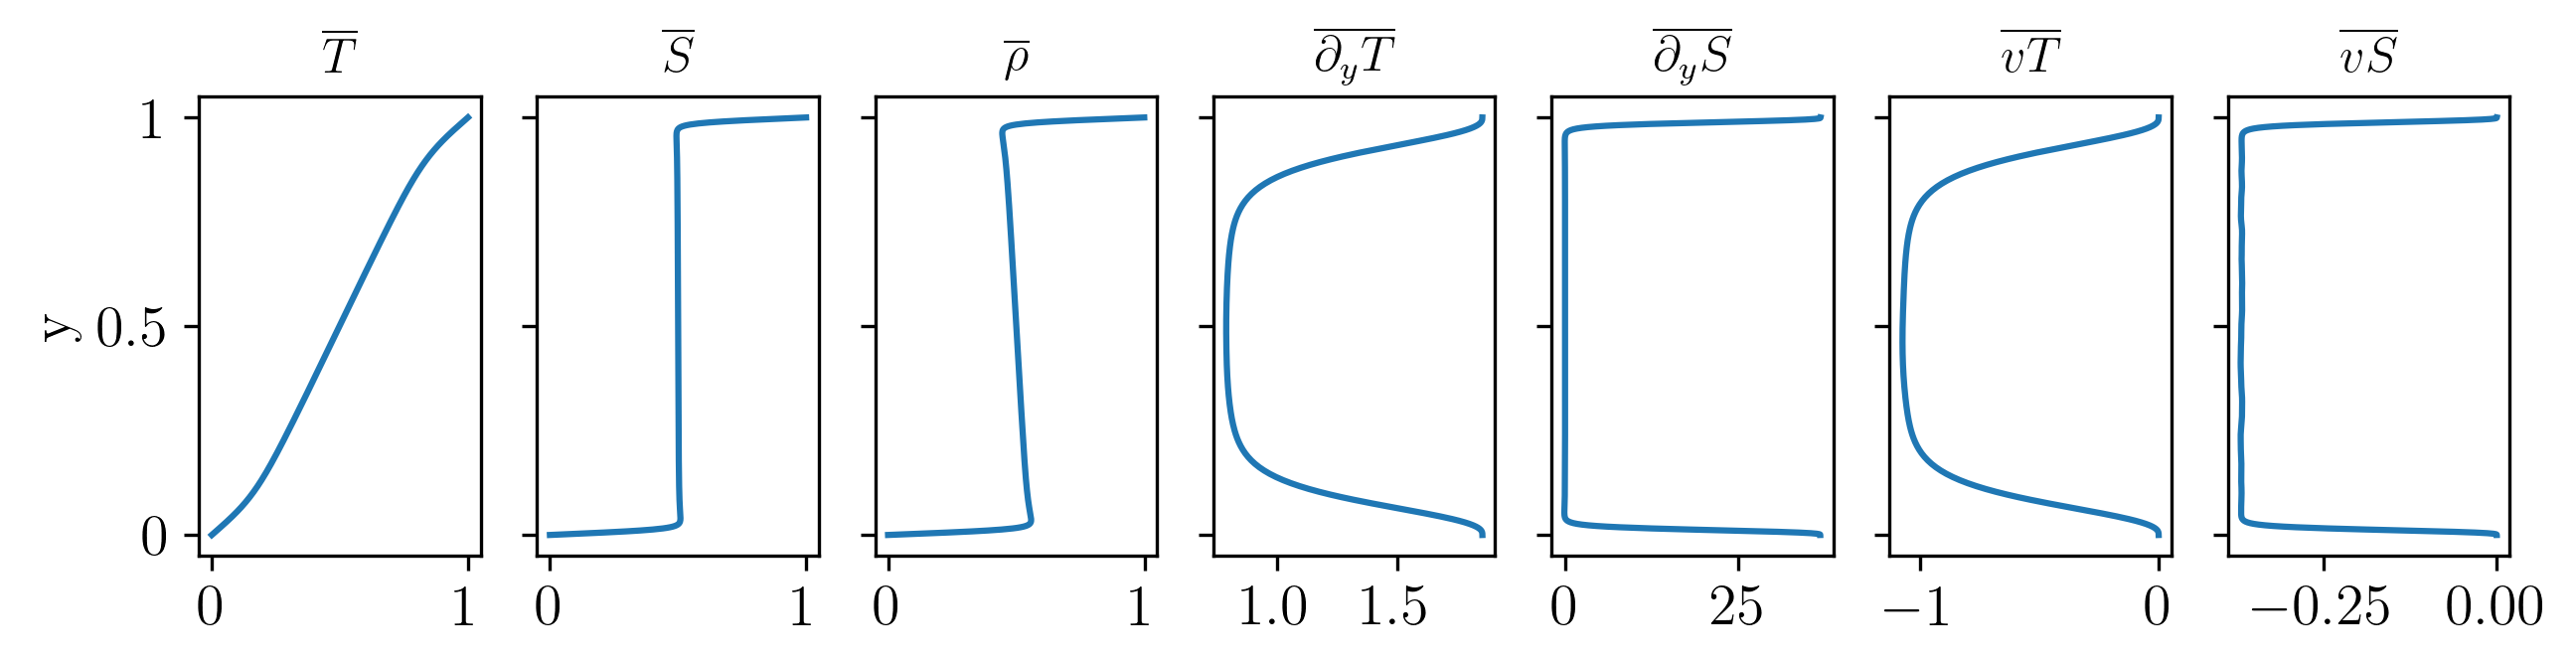

The data file committed next to this chart (first rows):
9.999702525000747633e-01, 9.999448171808628105e-01, 9.989028212051774824e-01, 9.987870438745457546e-01, 1.855040568277118274e+00, 3.688305846244378472e+01, -5.063393866575347256e-09, -5.290482375909810214e-09
9.998810135399543997e-01, 9.997792752897960433e-01, 9.956114164782254861e-01, 9.951483210547176217e-01, 1.855040561156125811e+00, 3.688302152587572635e+01, -1.284413841127559689e-08, -3.724757628581834377e-07
9.997322937381828423e-01, 9.995033940290193319e-01, 9.901262026809033445e-01, 9.890842925311127409e-01, 1.855040490869368064e+00, 3.688263389830279948e+01, -9.496339362247136832e-08, -4.213543762029803394e-06
9.995241107909288436e-01, 9.991172062663042919e-01, 9.824480319589785626e-01, 9.805959014803868889e-01, 1.855040090588059076e+00, 3.688070607415905044e+01, -5.079686290584185569e-07, -2.341057155258441640e-05
9.992564894698815481e-01, 9.986207581440615932e-01, 9.725787137254503500e-01, 9.696851532344934466e-01, 1.855038715124899706e+00, 3.687422495274390855e+01, -1.912065573219686283e-06, -8.803944770278512486e-05
9.989294616193016285e-01, 9.980141093546974762e-01, 9.605222849769782245e-01, 9.563565267127872582e-01, 1.855035009324467410e+00, 3.685715371309634492e+01, -5.658209505177354676e-06, -2.584284420201319763e-04
9.985430661522332052e-01, 9.972973336983507187e-01, 9.462874947801774850e-01, 9.406197349003804220e-01, 1.855026599948241151e+00, 3.681905859404517400e+01, -1.413852904652015186e-05, -6.388382171519936233e-04
9.980973490458727726e-01, 9.964705200622985259e-01, 9.298920083356528865e-01, 9.224943959215813338e-01, 1.855009648484679863e+00, 3.674371180201676168e+01, -3.118853823860329801e-05, -1.391482823416541423e-03
9.975923633360983533e-01, 9.955337739779634987e-01, 9.113687959584908516e-01, 9.020171317341048045e-01, 1.854978459114627443e+00, 3.660782696078705811e+01, -6.252529339820808805e-05, -2.749130047213504610e-03
9.970281691111595457e-01, 9.944872199173647731e-01, 8.907750357205734826e-01, 8.792514596987078823e-01, 1.854924976201023146e+00, 3.638019617838246944e+01, -1.162047276887230005e-04, -5.023768207185395213e-03
9.964048335045273541e-01, 9.933310044967577079e-01, 8.682035524984741404e-01, 8.543005022764424972e-01, 1.854838367891516571e+00, 3.602156221232932864e+01, -2.030823087439719758e-04, -8.607852732590348666e-03
9.957224306869052466e-01, 9.920653007384534483e-01, 8.437963218205015714e-01, 8.273219908296182146e-01, 1.854704538829315075e+00, 3.548567679986871326e+01, -3.372563337870979755e-04, -1.396374667135618329e-02
9.949810418574037696e-01, 9.906903135329149235e-01, 8.177588146829180005e-01, 7.985442036995850090e-01, 1.854505766334955563e+00, 3.472199887742990398e+01, -5.364754879638969527e-04, -2.159672650224689350e-02
9.941807552338803866e-01, 9.892062864031382352e-01, 7.903730585329039604e-01, 7.682804776584335471e-01, 1.854220305561105064e+00, 3.368038307611678306e+01, -8.224900826615100637e-04, -3.200810094590876564e-02
9.933216660424396549e-01, 9.876135096510081368e-01, 7.620063428090846358e-01, 7.369388798266487406e-01, 1.853822155487042878e+00, 3.231777515595481276e+01, -1.221330307130600971e-03, -4.562827781528033810e-02
9.924038765061039546e-01, 9.859123299030585486e-01, 7.331119244872921215e-01, 7.050229905522069629e-01, 1.853280829824026421e+00, 3.060636477849654113e+01, -1.763490437369478461e-03, -6.273521980652191354e-02
9.914274958326504406e-01, 9.841031610430858168e-01, 7.042182115476475213e-01, 6.731198838259321304e-01, 1.852561319065120449e+00, 2.854194718371799411e+01, -2.484010498766101374e-03, -8.337089443454782922e-02
9.903926402016152153e-01, 9.821864964397595266e-01, 6.759042597684734588e-01, 6.418729001383306487e-01, 1.851624082951544237e+00, 2.615057037360116254e+01, -3.422442112378786764e-03, -1.072747602863784039e-01
9.892994327504691654e-01, 9.801629223515879730e-01, 6.487619400466700936e-01, 6.119396086794570699e-01, 1.850425246231454546e+00, 2.349136103362736350e+01, -4.622693576206337619e-03, -1.338556230381572343e-01
9.881480035599665701e-01, 9.780331323098647722e-01, 6.233486348989042414e-01, 5.839392462976863429e-01, 1.848916827588894973e+00, 2.065379069226161945e+01, -6.132759466190323971e-03, -1.622188865133810387e-01
9.869384896386668160e-01, 9.757979422706309913e-01, 6.001375709356397969e-01, 5.583975296761962692e-01, 1.847047165366251908e+00, 1.774897083993483804e+01, -8.004336516133730289e-03, -1.912537618997780797e-01
9.856710349066305499e-01, 9.734583062480939297e-01, 5.794749557703842147e-01, 5.356990279395275056e-01, 1.844761363080952732e+00, 1.489607929997738189e+01, -1.029233677988201576e-02, -2.197688504200460691e-01
9.843457901782965980e-01, 9.710153321562658979e-01, 5.615525026938883446e-01, 5.160566327536241227e-01, 1.842001912105319050e+00, 1.220683766670184944e+01, -1.305430537938764499e-02, -2.466475628851632906e-01
9.829629131445339896e-01, 9.684702975124561686e-01, 5.464009928419324424e-01, 4.995044034340964667e-01, 1.838709309588750118e+00, 9.771344479000699579e+00, -1.634976273459133600e-02, -2.709895571393686198e-01
9.815225683538811863e-01, 9.658246646988335460e-01, 5.339054649112999762e-01, 4.859144427126851351e-01, 1.834822829833226976e+00, 7.648772693928789224e+00, -2.023947242554166581e-02, -2.922039820719638525e-01
9.800249271929644124e-01, 9.630800953897109551e-01, 5.238375928932454961e-01, 4.750328703936382291e-01, 1.830281282582144620e+00, 5.864293550230031293e+00, -2.478464386834573763e-02, -3.100399329496478784e-01
9.784701678661044122e-01, 9.602384638124115135e-01, 5.158972229216225447e-01, 4.665259739337571099e-01, 1.825023906944400309e+00, 4.412497941480320485e+00, -3.004607625049266623e-02, -3.245524348862784958e-01
9.768584753741134108e-01, 9.573018684180709670e-01, 5.097540346903310926e-01, 4.600264976094711189e-01, 1.818991242122110608e+00, 3.265022047407305728e+00, -3.608325153414158881e-02, -3.360257099908801059e-01
9.751900414922803906e-01, 9.542726416188308525e-01, 5.050822223779478648e-01, 4.551721757956275760e-01, 1.812126114145559574e+00, 2.380148210080109461e+00, -4.295338228148583987e-02, -3.448772432134765697e-01
9.734650647475527885e-01, 9.511533571568224765e-01, 5.015841609841751314e-01, 4.516320280761032535e-01, 1.804374586889573973e+00, 1.711443506515382129e+00, -5.071042665136385463e-02, -3.515707391793412295e-01
9.716837503949126154e-01, 9.479468347663790873e-01, 4.990031213769461904e-01, 4.491204865558980353e-01, 1.795687010378714588e+00, 1.214174396063091965e+00, -5.940407334564819924e-02, -3.565521844371792870e-01
9.698463103929542140e-01, 9.446561417096248636e-01, 4.971268765851015736e-01, 4.474014026823767698e-01, 1.786019007524546121e+00, 8.490032667653095722e-01, -6.907872188428132443e-02, -3.602125248000936364e-01
9.679529633786627674e-01, 9.412845909127196542e-01, 4.957855810076507441e-01, 4.462856910181987047e-01, 1.775332509209091247e+00, 5.834115629218523669e-01, -7.977247906382005371e-02, -3.628744104214770005e-01
9.660039346413992201e-01, 9.378357353807730279e-01, 4.948464303056983593e-01, 4.456253964084678221e-01, 1.763596680983578135e+00, 3.917083739639581896e-01, -9.151620198178310461e-02, -3.647923502435904686e-01
9.639994560960921666e-01, 9.343133587307496102e-01, 4.942074439528982288e-01, 4.453067867553591741e-01, 1.750788861287943865e+00, 2.541409886732753920e-01, -1.043325900740775386e-01, -3.661626541209729302e-01
9.619397662556431472e-01, 9.307214616474756008e-01, 4.937912835081178509e-01, 4.452434859370780207e-01, 1.736895333176849521e+00, 1.559441300001910280e-01, -1.182353823959975958e-01, -3.671323311021197355e-01
9.598251102025460169e-01, 9.270642443142425027e-01, 4.935398088907954617e-01, 4.453704271770791978e-01, 1.721912038831784120e+00, 8.620049769665463768e-02, -1.332286689615600761e-01, -3.678105185447445580e-01
9.576557395597236066e-01, 9.233460847989229947e-01, 4.934095317646640666e-01, 4.456388036497463956e-01, 1.705845100891944632e+00, 3.700614265446919293e-02, -1.493063488179634246e-01, -3.682760208029250970e-01
9.554319124605880065e-01, 9.195715136565685288e-01, 4.933678721903905218e-01, 4.460119120274818605e-01, 1.688711213217740648e+00, 2.706276583265279038e-03, -1.664517662594976188e-01, -3.685863397221924576e-01
9.531538935183250238e-01, 9.157451850030482454e-01, 4.933902506266336085e-01, 4.464619245848098217e-01, 1.670537792611083816e+00, -2.071814579747671345e-02, -1.846375176168859877e-01, -3.687841477446256455e-01
9.508219537944080368e-01, 9.118718445122147020e-01, 4.934579696770661217e-01, 4.469675391398273967e-01, 1.651362987632346568e+00, -3.617324620313044220e-02, -2.038254854769739333e-01, -3.689029961721582151e-01
9.484363707663440168e-01, 9.079562948100742270e-01, 4.935568077736279813e-01, 4.475124203251338861e-01, 1.631235407697910977e+00, -4.584187446648726322e-02, -2.239670696409916673e-01, -3.689684142051742333e-01
9.459974282946570501e-01, 9.040033589289897531e-01, 4.936760908150932270e-01, 4.480841721357713414e-01, 1.610213709924620318e+00, -5.138090809922487429e-02, -2.450036372052997458e-01, -3.689984176251169812e-01
9.435054165891108013e-01, 9.000178424582666592e-01, 4.938079854350345133e-01, 4.486735568768975835e-01, 1.588365897399556248e+00, -5.408395542039116238e-02, -2.668671865141476474e-01, -3.690040588665616794e-01
9.409606321741773582e-01, 8.960044952003323182e-01, 4.939470133815129782e-01, 4.492739598460886441e-01, 1.565768507096767959e+00, -5.493295688334774024e-02, -2.894811948232387522e-01, -3.689924412702231260e-01
9.383633778537540104e-01, 8.919679730253085026e-01, 4.940894745168529223e-01, 4.498807524603579133e-01, 1.542505533260160933e+00, -5.462417419078544750e-02, -3.127616584914847397e-01, -3.689682292632624483e-01
9.357139626751308503e-01, 8.879128008041586861e-01, 4.942329814734652271e-01, 4.504907793256103243e-01, 1.518667291709071998e+00, -5.361542807584564890e-02, -3.366182635249066468e-01, -3.689354723652810142e-01
9.330127018922194093e-01, 8.838433370303626635e-01, 4.943758753884745505e-01, 4.511017129838203465e-01, 1.494349090864007579e+00, -5.211835398385172846e-02, -3.609556794871099927e-01, -3.688954552813358267e-01
9.302599169280394431e-01, 8.797637409935495922e-01, 4.945168532081095081e-01, 4.517116434541717518e-01, 1.469649876061564830e+00, -5.026080686102736561e-02, -3.856749480390532780e-01, -3.688483642326096379e-01
9.274559353364731917e-01, 8.756779429913587043e-01, 4.946548511700207262e-01, 4.523189520787609941e-01, 1.444670783992898278e+00, -4.814068609317202069e-02, -4.106748965457854283e-01, -3.687936711169237936e-01
9.246010907632894460e-01, 8.715896182141807946e-01, 4.947890448912759531e-01, 4.529223145220643287e-01, 1.419513750203423408e+00, -4.585780195967954775e-02, -4.358535606359354997e-01, -3.687326579663314785e-01
9.216957229064427493e-01, 8.675021646109655205e-01, 4.949188564422386527e-01, 4.535207110901578464e-01, 1.394280082419989242e+00, -4.350379746254005170e-02, -4.611095817963941634e-01, -3.686679135633826321e-01
9.187401774756539519e-01, 8.634186851721977751e-01, 4.950439372239271996e-01, 4.541134096741193393e-01, 1.369069163057738514e+00, -4.115096384214630976e-02, -4.863435326708511752e-01, -3.686040142350499593e-01
9.157348061512725623e-01, 8.593419746577072305e-01, 4.951641888093531452e-01, 4.546999903817582900e-01, 1.343977189251669646e+00, -3.891069248797397045e-02, -5.114591501379492922e-01, -3.685459462637568073e-01
9.126799665424317753e-01, 8.552745109658718148e-01, 4.952799073078255065e-01, 4.552805069013758921e-01, 1.319096096666285467e+00, -3.689826031451568650e-02, -5.363644366714105383e-01, -3.684979712198199753e-01
9.095760221444959548e-01, 8.512184508995381815e-01, 4.953916408209604327e-01, 4.558553285900073249e-01, 1.294512573628311181e+00, -3.514037605822806914e-02, -5.609726222486446368e-01, -3.684588289001280437e-01
9.064233422958075659e-01, 8.471756303300704838e-01, 4.954999239539701339e-01, 4.564248454677366507e-01, 1.270307273303230788e+00, -3.358862193288585096e-02, -5.852029758052694763e-01, -3.684251688032108007e-01
9.032223021337412172e-01, 8.431475683244564756e-01, 4.956052454167295673e-01, 4.569894317603154787e-01, 1.246554148794879913e+00, -3.225763165996840820e-02, -6.089814466099084944e-01, -3.684006763742032065e-01
8.999732825500648126e-01, 8.391354750358620551e-01, 4.957080956737134336e-01, 4.575494979668080497e-01, 1.223319999729634899e+00, -3.105760472892589094e-02, -6.322411413439565919e-01, -3.684007914401278283e-01
8.966766701456174715e-01, 8.351402627969294334e-01, 4.958083788646998613e-01, 4.581048362055633039e-01, 1.200664128974105349e+00, -2.975483268312454146e-02, -6.549226449149491147e-01, -3.684399100735766819e-01
8.933328571843084376e-01, 8.311625601399008634e-01, 4.959054322950038896e-01, 4.586546403122376270e-01, 1.178638204482423069e+00, -2.828078495957182456e-02, -6.769741823414748838e-01, -3.685205490041159049e-01
... 227 more rows
